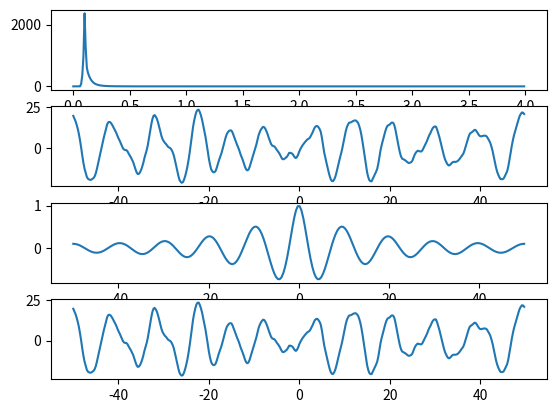

Generate this figure with matplotlib:
import time
import numpy as np
import matplotlib.pyplot as plt
from scipy.fft import fft, fftshift
# import rand_wave_spatial_sim as rws  # don't need this yet


def djonswap(f, hs, tp):

    """
    returns JONSWAP density for given frequency

    Args:
        f (np.ndarray): frequency [s^-1]
        hs (np.ndarray): significant wave height [m]
        tp (np.ndarray): significant wave period [s]

    Returns:
        dens (np.ndarray): JONSWAP density for given frequencies []
    """
    g = 9.81
    fp = 1. / tp
    df = f[1] - f[0]

    # example constants from https://wikiwaves.org/Ocean-Wave_Spectra
    gamma = 3.3
    sigma_a = 0.07
    sigma_b = 0.09

    sigma = (f < fp) * sigma_a + (f >= fp) * sigma_b

    gamma_coeff = gamma ** np.exp(-0.5 * (((f / fp - 1)/sigma) ** 2)) 
    dens = g ** 2 * (2 * np.pi) ** -4 * f ** -5 * np.exp(-1.25 * (tp*f) ** -4) * gamma_coeff

    area = sum(dens*df)

    dens *= hs ** 2 / (16 * area)

    return dens


def random_waves_surface(f: np.ndarray, t: np.ndarray, z: np.ndarray, spctrl_dens: np.ndarray):
    """Generates random wave kinematics and surface (with x = 0)

    Args:
        f (np.ndarray): frequency [hertz]
        t (np.ndarray): time [seconds]
        z (np.ndarray): depth [metres]
        spctrl_dens (np.ndarray): spectral densities for given frequencies []

    Returns:
        eta (np.ndarray): wave surface height [metres]
    """
    np.random.seed(1)

    n_freq = len(f)
    df = f[1] - f[0]

    A = np.random.normal(0, 1, size=(1, n_freq)) * np.sqrt(spctrl_dens*df)
    B = np.random.normal(0, 1, size=(1, n_freq)) * np.sqrt(spctrl_dens*df)

    outer_tf = np.outer(t, f)

    eta = np.sum(A * np.cos(2*np.pi*outer_tf) + B * np.sin(2*np.pi*outer_tf), axis=1)

    return eta


def fft_random_waves(f: np.ndarray, spctrl_dens: np.ndarray):
    """performs fft version of random wave surface calculation

    Args:
        f (np.ndarray): frequency [hertz]
        spctrl_dens (np.ndarray): spectral densities for given frequencies []

    Returns:
        eta (np.ndarray): wave surface height [metres]
    """
    np.random.seed(1)

    n_freq = len(f)
    df = f[1] - f[0]

    A = np.random.normal(0, 1, size=(1, n_freq)) * np.sqrt(spctrl_dens*df) 
    B = np.random.normal(0, 1, size=(1, n_freq)) * np.sqrt(spctrl_dens*df) 

    i = complex(0, 1)
    Z = A + B * i

    eta = np.real(fft(Z, n_freq))

    return eta


def random_waves_acf(tau: np.ndarray, f: np.ndarray, spctrl_dens: np.ndarray):
    """find acf function of the gaussian random wave surface with given spectrum

    Args:
        tau (np.ndarray): lags []
        f (np.ndarray): contributing frequencies [hertz]
        spctrl_dens (np.ndarray): spectral densities for given frequencies []

    Returns:
        acf (np.ndarray): auto correlation
    """

    df = f[1] - f[0]
    spctrl_area = np.sum(spctrl_dens * df)

    outer_ft = np.outer(f, tau)    # (n_freq x tau_length)

    acf_mat = np.cos(2 * np.pi * outer_ft) * spctrl_dens[:, np.newaxis] * df / spctrl_area    # (n_freq x tau_length)
    acf_vec = np.sum(acf_mat, axis=0)   # sum over columns to give (1 x tau_length)

    return acf_vec


def kth_moment(k: np.ndarray, f: np.ndarray, spctrl_dens: np.ndarray):
    """function to return the kth moment of the given spectrum evaulated at given frequencies

    Args:
        k (np.ndarray): moment
        f_seq (np.ndarray): frequencies [hertz]

    Returns:
        k_integral (_type_): integral equal to the kth moment
    """

    df = f[1] - f[0]

    k_integral = np.sum(spctrl_dens * f ** k * df)

    return k_integral


if __name__ == "__main__":

    h = 100  # water depth
    z = 0  # placeholder for now

    hs = 35  # sig wave height
    tp = 10  # sig wave period
    f_p = 1/tp  # peak frequency

    freq = 4.0  # frequency of observations
    period = 100  # total time range
    nT = np.floor(period*freq)  # number of time points to evaluate

    dt = 1/freq  # time step is determined by frequency
    times = np.linspace(-nT/2, nT/2 - 1, int(nT)) * dt  # centering time around 0

    f_seq = np.linspace(1e-3, nT - 1, int(nT)) / (nT / freq)  # frequencies must relate to time points

    jswp_density = djonswap(f_seq, hs, tp)  # finding JONSWAP density to use as spectrum for wave surface
    jswp_area = kth_moment(0, f_seq, jswp_density)  # find area of spectrum

    t = time.time()
    eta = random_waves_surface(f_seq, times, z, jswp_density)
    t2 = time.time()
    dt = t2 - t
    print(dt)  # print time for wave surface to be generated

    t = time.time()
    eta_fft = fftshift(fft_random_waves(f_seq, jswp_density))
    t2 = time.time()
    dt = t2 - t
    print(dt)  # print time for wave surface to be generated

    spectral_estHs = 4 * np.sqrt(jswp_area)
    surface_estHs = 4 * np.std(eta)

    print(spectral_estHs, surface_estHs)  # compare estimate of Hs to theory

    tau_length = 250
    tau_seq = np.linspace(-50, 50, tau_length)

    acf = random_waves_acf(tau_seq, f_seq, jswp_density)

    plt.figure()
    plt.subplot(4, 1, 1)
    plt.plot(f_seq, jswp_density)

    plt.subplot(4, 1, 2)
    plt.plot(times, eta)

    plt.subplot(4, 1, 3)
    plt.plot(tau_seq, acf)

    plt.subplot(4, 1, 4)
    plt.plot(times, eta_fft[0])
    plt.show()
